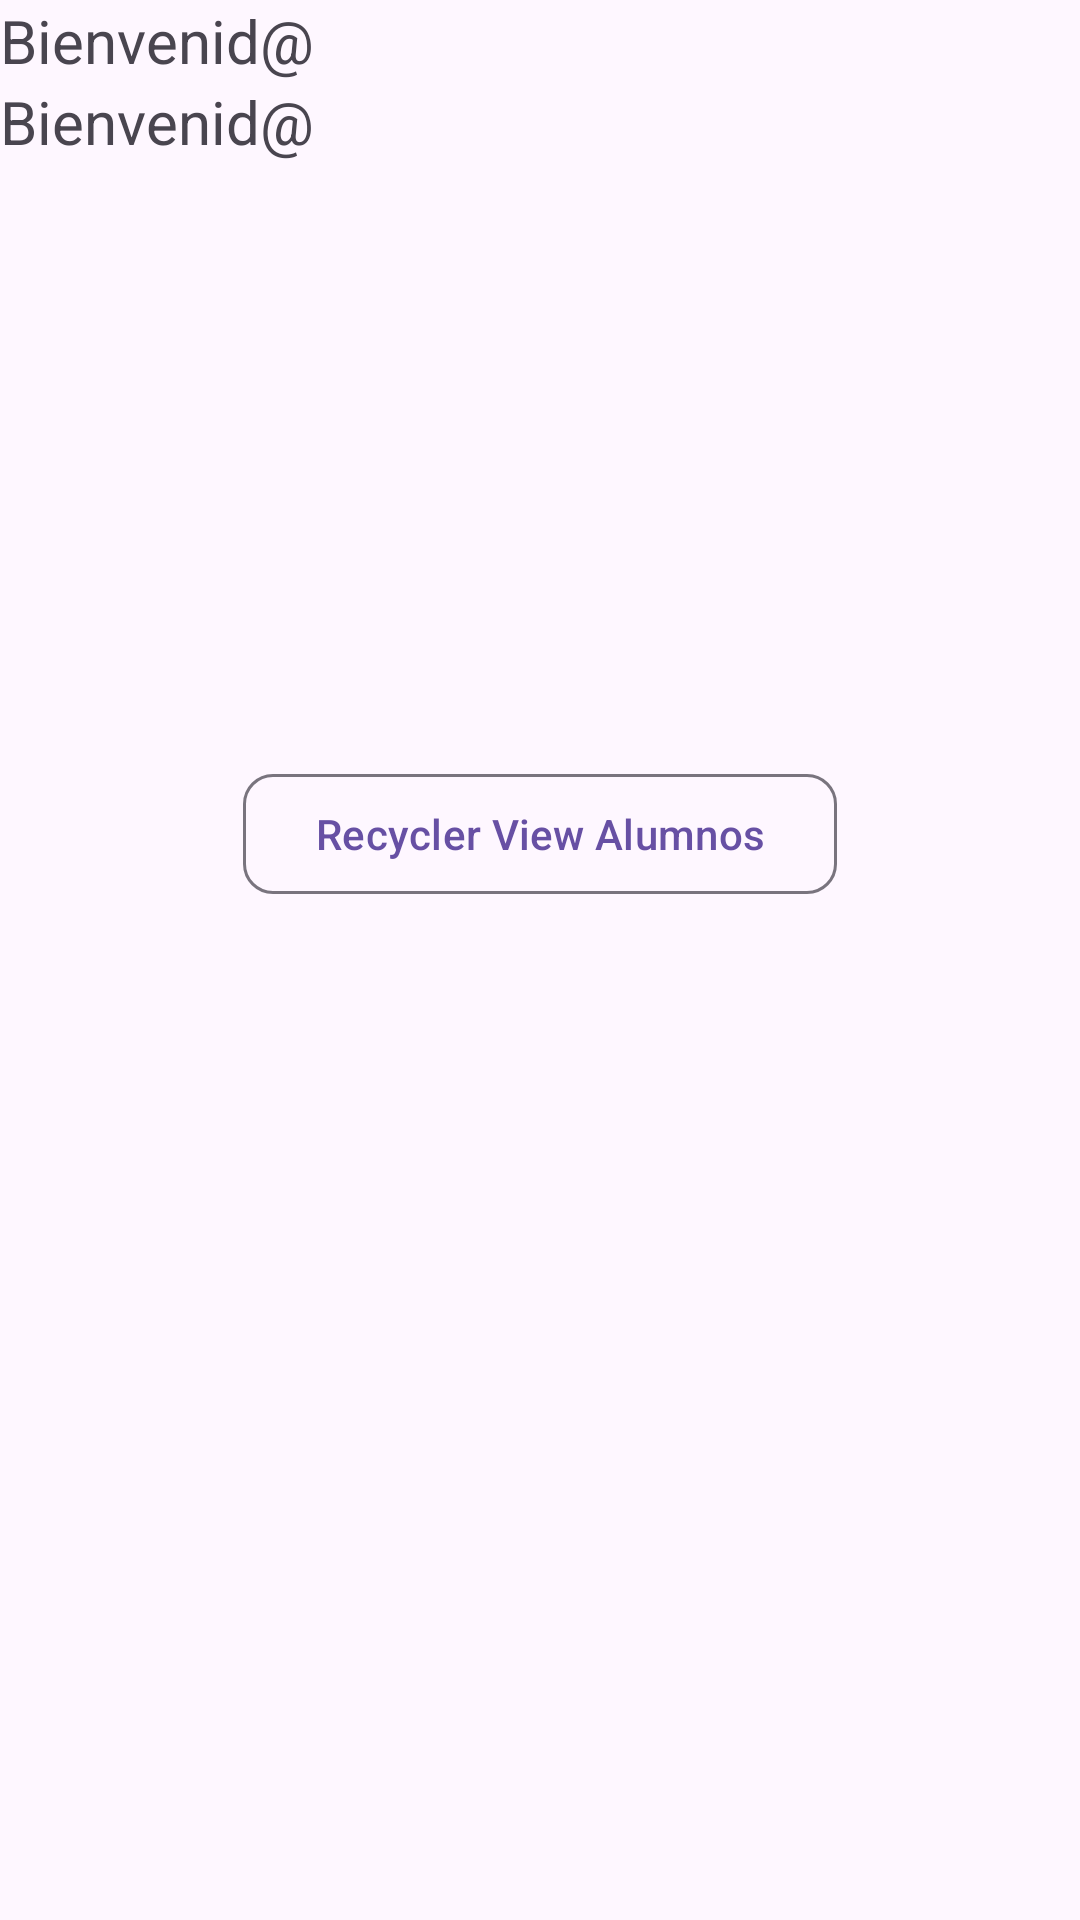

Layout XML and referenced resources for this Android screen:
<!-- AndroidManifest.xml: application theme Theme.Ausencias -->
<!-- res/layout/activity_menu_principal.xml -->
<?xml version="1.0" encoding="utf-8"?>
<androidx.constraintlayout.widget.ConstraintLayout xmlns:android="http://schemas.android.com/apk/res/android"
    xmlns:app="http://schemas.android.com/apk/res-auto"
    xmlns:tools="http://schemas.android.com/tools"
    android:id="@+id/vistaGeneral"
    android:layout_width="match_parent"
    android:layout_height="match_parent"
    tools:context=".MenuPrincipal">

    <TextView
        android:id="@+id/mensajeFirebaseAuth"
        android:layout_width="match_parent"
        android:layout_height="wrap_content"
        android:textSize="20sp"
        android:text="Bienvenid@"
        app:layout_constraintTop_toTopOf="@id/vistaGeneral"/>

    <TextView
        android:id="@+id/mensajeFirebaseUsuario"
        android:layout_width="match_parent"
        android:layout_height="wrap_content"
        android:text="Bienvenid@"
        android:textSize="20sp"
        app:layout_constraintTop_toBottomOf="@+id/mensajeFirebaseAuth"/>

    <androidx.recyclerview.widget.RecyclerView
        android:id="@+id/recyclerListaModulos"
        android:layout_width="match_parent"
        android:layout_height="0dp"
        android:scrollbars="vertical"
        app:layout_constraintTop_toBottomOf="@+id/mensajeFirebaseUsuario"
        />

    <com.google.android.material.button.MaterialButton
        android:id="@+id/botonRecyclerAlumnos"
        style="@style/Widget.Material3.Button.OutlinedButton"
        android:layout_width="wrap_content"
        android:layout_height="wrap_content"
        android:layout_gravity="center"
        android:layout_marginTop="72dp"
        android:text="Recycler View Alumnos"
        app:cornerRadius="10dp"
        app:layout_constraintBottom_toBottomOf="parent"
        app:layout_constraintEnd_toEndOf="parent"
        app:layout_constraintStart_toStartOf="parent"
        app:layout_constraintTop_toBottomOf="@+id/recyclerListaModulos"
        app:layout_constraintVertical_bias="0.275" />

</androidx.constraintlayout.widget.ConstraintLayout>
<!-- resources referenced by this layout -->
<resources>
  <style name="Theme.Ausencias" parent="Base.Theme.Ausencias" />
  <style name="Base.Theme.Ausencias" parent="Theme.Material3.DayNight.NoActionBar">
          
          
      </style>
</resources>
